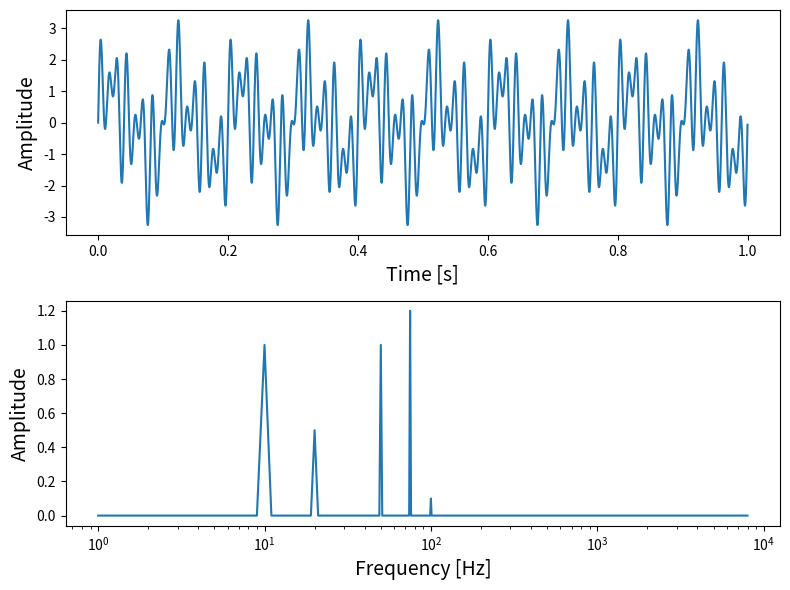

This chart was generated by the following Python code:
# FFT exercise
from re import A

import matplotlib.pyplot as plt
import numpy as np
import scipy.fftpack as fft

# set parameters
fs = 16000 # sampling frequency [Hz]
N = 16000 # data size
t = np.arange(0, N/fs, 1/fs) # time [s]

# make signal
f1 = 10 # [Hz]
f2 = 20 # [Hz]
f3 = 50 # [Hz]
f4 = 75 # [Hz]
f5 = 100 # [Hz]

A1 = 1
A2 = 0.5
A3 = 1
A4 = 1.2
A5 = 0.1

signal = A1 * np.sin(2 * np.pi * f1 * t) + A2 * np.sin(2 * np.pi * f2 * t) \
    + A3 * np.sin(2 * np.pi * f3 * t) + A4 * np.sin(2 * np.pi * f4 * t) \
    + A5 * np.sin(2 * np.pi * f5 * t)

# calculate FFT
signal_fft = fft.fft(signal) / (N/2)
Amp = np.abs(signal_fft)
Freq = fft.fftfreq(N, 1/fs)

# plot
fig, ax = plt.subplots(2, 1, tight_layout=True, figsize=(8, 6))
ax[0].plot(t, signal)
ax[0].set_xlabel('Time [s]', size = 14)
ax[0].set_ylabel('Amplitude', size = 14)

ax[1].plot(Freq[1:int(N/2)], Amp[1:int(N/2)])
ax[1].set_xlabel('Frequency [Hz]', size = 14)
ax[1].set_ylabel('Amplitude', size = 14)
ax[1].set_xscale('log')

plt.show()